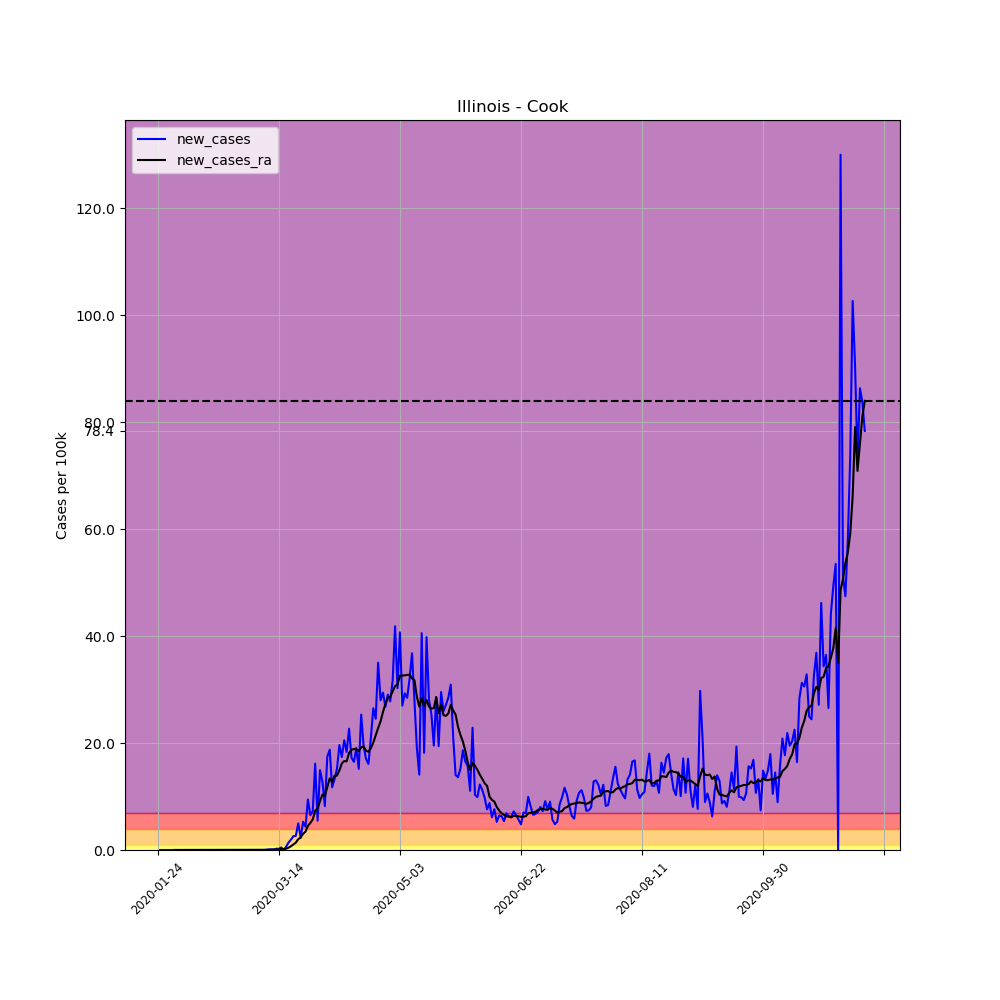

Source data for this figure (header and first rows):
, date, county, state, fips, cases, deaths, COUNTY, STNAME, CTYNAME, POPESTIMATE2019, per_100k, per_100k_ra, new_cases, new_cases_ra
296, 2020-01-24, Cook, Illinois, 17031, 1, 0, 31, Illinois, Cook, 5150233, 0.01942, , , 
297, 2020-01-25, Cook, Illinois, 17031, 1, 0, 31, Illinois, Cook, 5150233, 0.01942, , 0.0, 
298, 2020-01-26, Cook, Illinois, 17031, 1, 0, 31, Illinois, Cook, 5150233, 0.01942, , 0.0, 
299, 2020-01-27, Cook, Illinois, 17031, 1, 0, 31, Illinois, Cook, 5150233, 0.01942, , 0.0, 
300, 2020-01-28, Cook, Illinois, 17031, 1, 0, 31, Illinois, Cook, 5150233, 0.01942, , 0.0, 
301, 2020-01-29, Cook, Illinois, 17031, 1, 0, 31, Illinois, Cook, 5150233, 0.01942, , 0.0, 
302, 2020-01-30, Cook, Illinois, 17031, 2, 0, 31, Illinois, Cook, 5150233, 0.03883, 0.02219, 0.01942, 
303, 2020-01-31, Cook, Illinois, 17031, 2, 0, 31, Illinois, Cook, 5150233, 0.03883, 0.02496, 0.0, 0.002774
304, 2020-02-01, Cook, Illinois, 17031, 2, 0, 31, Illinois, Cook, 5150233, 0.03883, 0.02774, 0.0, 0.002774
305, 2020-02-02, Cook, Illinois, 17031, 2, 0, 31, Illinois, Cook, 5150233, 0.03883, 0.03051, 0.0, 0.002774
306, 2020-02-03, Cook, Illinois, 17031, 2, 0, 31, Illinois, Cook, 5150233, 0.03883, 0.03329, 0.0, 0.002774
307, 2020-02-04, Cook, Illinois, 17031, 2, 0, 31, Illinois, Cook, 5150233, 0.03883, 0.03606, 0.0, 0.002774
308, 2020-02-05, Cook, Illinois, 17031, 2, 0, 31, Illinois, Cook, 5150233, 0.03883, 0.03883, 0.0, 0.002774
309, 2020-02-06, Cook, Illinois, 17031, 2, 0, 31, Illinois, Cook, 5150233, 0.03883, 0.03883, 0.0, 0.0
310, 2020-02-07, Cook, Illinois, 17031, 2, 0, 31, Illinois, Cook, 5150233, 0.03883, 0.03883, 0.0, 0.0
311, 2020-02-08, Cook, Illinois, 17031, 2, 0, 31, Illinois, Cook, 5150233, 0.03883, 0.03883, 0.0, 0.0
312, 2020-02-09, Cook, Illinois, 17031, 2, 0, 31, Illinois, Cook, 5150233, 0.03883, 0.03883, 0.0, 0.0
313, 2020-02-10, Cook, Illinois, 17031, 2, 0, 31, Illinois, Cook, 5150233, 0.03883, 0.03883, 0.0, 0.0
314, 2020-02-11, Cook, Illinois, 17031, 2, 0, 31, Illinois, Cook, 5150233, 0.03883, 0.03883, 0.0, 0.0
315, 2020-02-12, Cook, Illinois, 17031, 2, 0, 31, Illinois, Cook, 5150233, 0.03883, 0.03883, 0.0, 0.0
316, 2020-02-13, Cook, Illinois, 17031, 2, 0, 31, Illinois, Cook, 5150233, 0.03883, 0.03883, 0.0, 0.0
317, 2020-02-14, Cook, Illinois, 17031, 2, 0, 31, Illinois, Cook, 5150233, 0.03883, 0.03883, 0.0, 0.0
318, 2020-02-15, Cook, Illinois, 17031, 2, 0, 31, Illinois, Cook, 5150233, 0.03883, 0.03883, 0.0, 0.0
319, 2020-02-16, Cook, Illinois, 17031, 2, 0, 31, Illinois, Cook, 5150233, 0.03883, 0.03883, 0.0, 0.0
320, 2020-02-17, Cook, Illinois, 17031, 2, 0, 31, Illinois, Cook, 5150233, 0.03883, 0.03883, 0.0, 0.0
321, 2020-02-18, Cook, Illinois, 17031, 2, 0, 31, Illinois, Cook, 5150233, 0.03883, 0.03883, 0.0, 0.0
322, 2020-02-19, Cook, Illinois, 17031, 2, 0, 31, Illinois, Cook, 5150233, 0.03883, 0.03883, 0.0, 0.0
323, 2020-02-20, Cook, Illinois, 17031, 2, 0, 31, Illinois, Cook, 5150233, 0.03883, 0.03883, 0.0, 0.0
324, 2020-02-21, Cook, Illinois, 17031, 2, 0, 31, Illinois, Cook, 5150233, 0.03883, 0.03883, 0.0, 0.0
325, 2020-02-22, Cook, Illinois, 17031, 2, 0, 31, Illinois, Cook, 5150233, 0.03883, 0.03883, 0.0, 0.0
326, 2020-02-23, Cook, Illinois, 17031, 2, 0, 31, Illinois, Cook, 5150233, 0.03883, 0.03883, 0.0, 0.0
327, 2020-02-24, Cook, Illinois, 17031, 2, 0, 31, Illinois, Cook, 5150233, 0.03883, 0.03883, 0.0, 0.0
328, 2020-02-25, Cook, Illinois, 17031, 2, 0, 31, Illinois, Cook, 5150233, 0.03883, 0.03883, 0.0, 0.0
329, 2020-02-26, Cook, Illinois, 17031, 2, 0, 31, Illinois, Cook, 5150233, 0.03883, 0.03883, 0.0, 0.0
330, 2020-02-27, Cook, Illinois, 17031, 2, 0, 31, Illinois, Cook, 5150233, 0.03883, 0.03883, 0.0, 0.0
331, 2020-02-28, Cook, Illinois, 17031, 2, 0, 31, Illinois, Cook, 5150233, 0.03883, 0.03883, 0.0, 0.0
332, 2020-02-29, Cook, Illinois, 17031, 3, 0, 31, Illinois, Cook, 5150233, 0.05825, 0.04161, 0.01942, 0.002774
333, 2020-03-01, Cook, Illinois, 17031, 3, 0, 31, Illinois, Cook, 5150233, 0.05825, 0.04438, 0.0, 0.002774
334, 2020-03-02, Cook, Illinois, 17031, 4, 0, 31, Illinois, Cook, 5150233, 0.07767, 0.04993, 0.01942, 0.005548
335, 2020-03-03, Cook, Illinois, 17031, 4, 0, 31, Illinois, Cook, 5150233, 0.07767, 0.05548, 0.0, 0.005548
336, 2020-03-04, Cook, Illinois, 17031, 4, 0, 31, Illinois, Cook, 5150233, 0.07767, 0.06102, 0.0, 0.005548
337, 2020-03-05, Cook, Illinois, 17031, 5, 0, 31, Illinois, Cook, 5150233, 0.09708, 0.06934, 0.01942, 0.008321
338, 2020-03-06, Cook, Illinois, 17031, 6, 0, 31, Illinois, Cook, 5150233, 0.1165, 0.08044, 0.01942, 0.0111
339, 2020-03-07, Cook, Illinois, 17031, 6, 0, 31, Illinois, Cook, 5150233, 0.1165, 0.08876, 0.0, 0.008321
340, 2020-03-08, Cook, Illinois, 17031, 7, 0, 31, Illinois, Cook, 5150233, 0.1359, 0.09986, 0.01942, 0.0111
341, 2020-03-09, Cook, Illinois, 17031, 11, 0, 31, Illinois, Cook, 5150233, 0.2136, 0.1193, 0.07767, 0.01942
342, 2020-03-10, Cook, Illinois, 17031, 17, 0, 31, Illinois, Cook, 5150233, 0.3301, 0.1553, 0.1165, 0.03606
343, 2020-03-11, Cook, Illinois, 17031, 22, 0, 31, Illinois, Cook, 5150233, 0.4272, 0.2053, 0.09708, 0.04993
344, 2020-03-12, Cook, Illinois, 17031, 27, 0, 31, Illinois, Cook, 5150233, 0.5242, 0.2663, 0.09708, 0.06102
345, 2020-03-13, Cook, Illinois, 17031, 40, 0, 31, Illinois, Cook, 5150233, 0.7767, 0.3606, 0.2524, 0.09431
346, 2020-03-14, Cook, Illinois, 17031, 51, 0, 31, Illinois, Cook, 5150233, 0.9902, 0.4854, 0.2136, 0.1248
347, 2020-03-15, Cook, Illinois, 17031, 76, 0, 31, Illinois, Cook, 5150233, 1.476, 0.6768, 0.4854, 0.1914
348, 2020-03-16, Cook, Illinois, 17031, 76, 0, 31, Illinois, Cook, 5150233, 1.476, 0.8571, 0.0, 0.1803
349, 2020-03-17, Cook, Illinois, 17031, 107, 1, 31, Illinois, Cook, 5150233, 2.078, 1.107, 0.6019, 0.2496
350, 2020-03-18, Cook, Illinois, 17031, 179, 1, 31, Illinois, Cook, 5150233, 3.476, 1.542, 1.398, 0.4355
351, 2020-03-19, Cook, Illinois, 17031, 279, 2, 31, Illinois, Cook, 5150233, 5.417, 2.241, 1.942, 0.699
352, 2020-03-20, Cook, Illinois, 17031, 412, 3, 31, Illinois, Cook, 5150233, 8, 3.273, 2.582, 1.032
353, 2020-03-21, Cook, Illinois, 17031, 548, 4, 31, Illinois, Cook, 5150233, 10.64, 4.652, 2.641, 1.379
354, 2020-03-22, Cook, Illinois, 17031, 805, 6, 31, Illinois, Cook, 5150233, 15.63, 6.674, 4.99, 2.022
355, 2020-03-23, Cook, Illinois, 17031, 922, 9, 31, Illinois, Cook, 5150233, 17.9, 9.02, 2.272, 2.347
... 233 more rows
